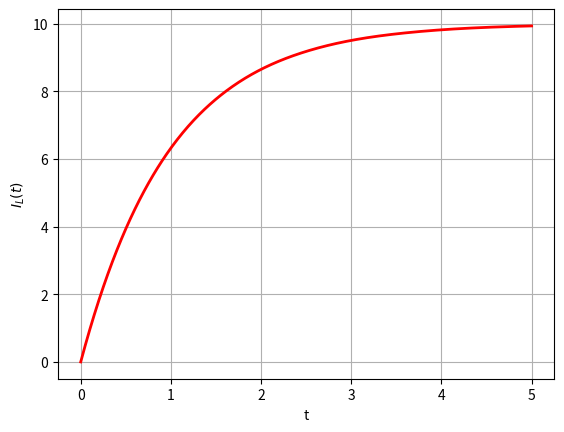

The script that saved this image:
#19_dgl_erster_ordnung.py
import numpy as np
import matplotlib.pyplot as plt
from scipy.integrate import solve_ivp
U0=10
R,L=1,1
Tau=L/R
tmax=5*Tau
ti=[0,tmax] #Integrationsintervall
IL0 =[0]    #Anfangswert
#DGL 1. Ordnung
def dgl(t,ia):
    i=ia #Anfangswert
    di_dt=(U0-R*i)/L
    return di_dt
#t.shape (500,)
t = np.linspace(0,tmax,500)
#Lösung der DGL
z = solve_ivp(dgl,ti,IL0,dense_output=True)
iL = z.sol(t) #iL.shape (1,500)
#Darstellung der Lösung
fig, ax = plt.subplots()
ax.plot(t, iL.flatten(),"r",lw=2) #iL.flatten().shape (500, )
ax.set(xlabel="t",ylabel="$I_L(t)$")   
ax.grid(True)
#plt.show()
#zum testen
# print(iL.flatten().ndim)
print(z.sol)
# print(iL.shape)
# print(t.shape)
# print(iL.flatten().shape)





